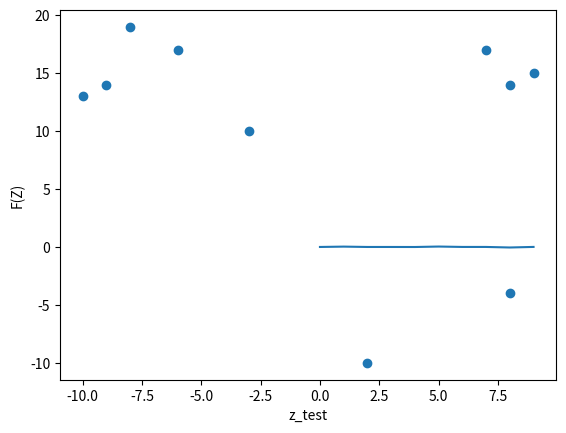

Source code (Python):
# -*- coding: utf-8 -*-
import matplotlib.pyplot as plt
import cmath 
import math
import random

#definindo as duas possíveis séries de acordo com o módulo de 5
def absLower(n, z):
    value = (((-1)**n)*(z**n))/((5)**(n+1))
    return value

def absUpper(n, z):
    if n > 0:
        value = -1*(((-1)**n)*((5)**(n-1)))/(z**n)
        return value


#inicializando o variável que irá guardar f(z)
sum_laurent = 0
#número de zs para testar
z_test = 10
#número de interações
epochs = 3
#array para guardar a parte img
z_img = []
#array para guardar a parte real
z_real = []
fz = []
#for para escolher um z e calcular o fz respectivo
for j in range(0, z_test):
    
    img = random.randrange(-20, 20, 1)
    real = random.randrange(-10, 10, 1)
    
    z_img.append(img)
    z_real.append(real)
    
    z = complex(real, img)
    
    for interator in range(0,epochs):
        if abs(z) > 5:
            sum_laurent = absUpper(interator, z)            
        if abs(z) < 5:
            sum_laurent = absLower(interator, z)
    print('=======================')        
    print('Resultado:')        
    print('z = ', z)
    print('f(z) = ', sum_laurent)
    print('=======================')
    fz.append(sum_laurent)
    sum_laurent = 0
        
        
        
        
        
        
  

plt.scatter(z_real,z_img)
plt.xlabel('REAL')
plt.ylabel('IMG')
plt.show()


plt.plot(fz, scalex = True)
plt.ylabel('F(Z)')
plt.xlabel('z_test')
plt.show()

